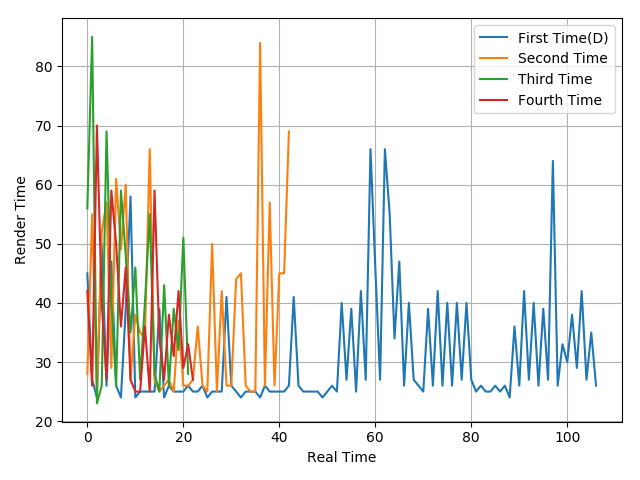

Source data for this figure (header and first rows):
45, 27, 24, 50, 26, 47, 26, 24, 39, 58, 24, 25, 25, 25, 25, 39, 24, 26, 25, 25, 25, 26, 25, 25
28, 55, 25, 52, 57, 29, 61, 49, 60, 27, 38, 35, 34, 66, 27, 25, 26, 27, 25, 37, 26, 26, 27, 36
56, 85, 23, 26, 69, 40, 26, 59, 48, 35, 46, 27, 40, 55, 28, 25, 43, 26, 39, 32, 51, 28
42, 26, 70, 40, 27, 59, 50, 36, 46, 27, 25, 25, 36, 25, 59, 34, 27, 38, 31, 42, 29, 33, 27
